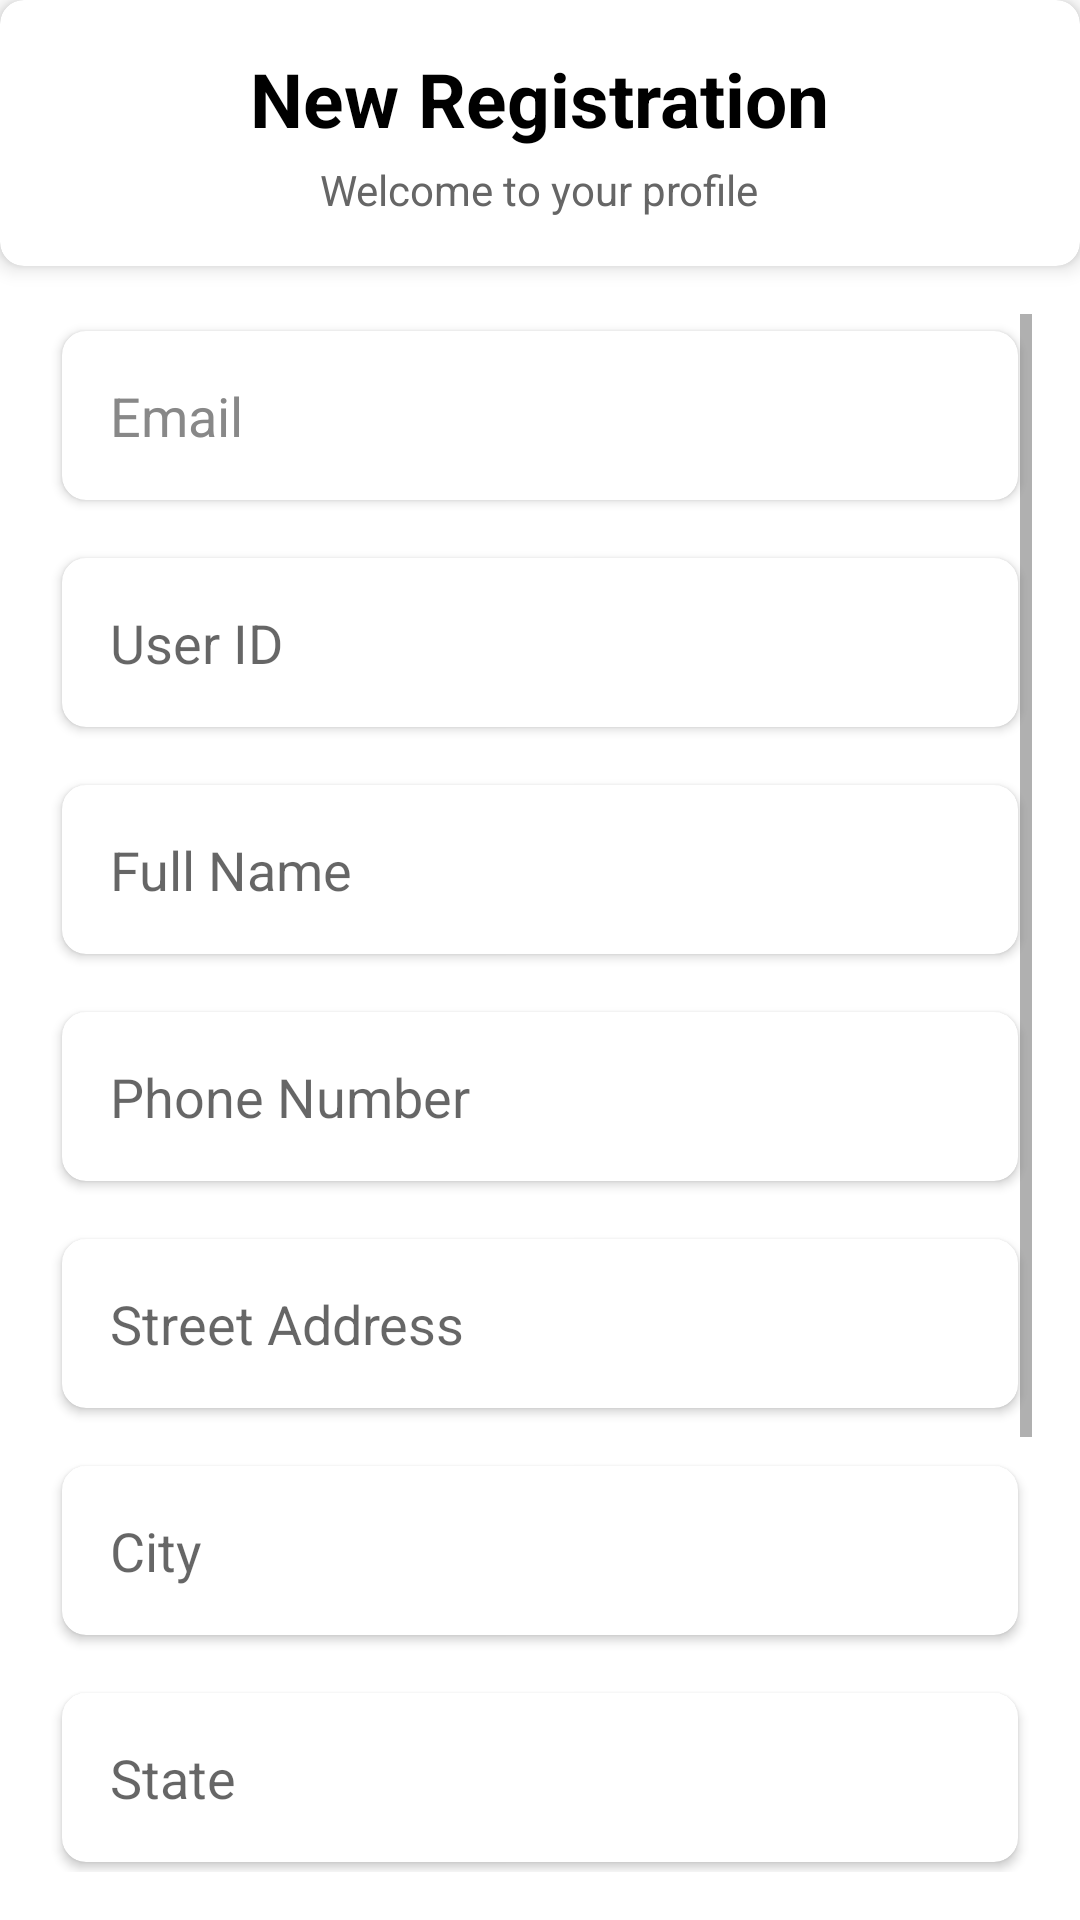

Here is an Android app screen rendered from its layout file. Give the layout XML and the strings, colors and styles it references.
<!-- AndroidManifest.xml: application theme Theme.Fill_pit -->
<!-- res/layout/activity_new_sign_up.xml -->
<?xml version="1.0" encoding="utf-8"?>
<LinearLayout xmlns:android="http://schemas.android.com/apk/res/android"
    xmlns:app="http://schemas.android.com/apk/res-auto"
    android:layout_width="match_parent"
    android:layout_height="match_parent"
    android:orientation="vertical"
    android:background="#FFFFFF"
    android:fitsSystemWindows="true">

    
    <androidx.cardview.widget.CardView
        android:id="@+id/dashboardCard"
        android:layout_width="match_parent"
        android:layout_height="wrap_content"
        app:cardCornerRadius="8dp"
        app:cardElevation="4dp">

        <LinearLayout
            android:layout_width="match_parent"
            android:layout_height="wrap_content"
            android:orientation="vertical"
            android:padding="16dp"
            android:gravity="center">

            <TextView
                android:id="@+id/dashboardTitle"
                android:layout_width="wrap_content"
                android:layout_height="wrap_content"
                android:text="New Registration"
                android:textSize="25sp"
                android:textStyle="bold"
                android:textColor="#000000" />

            <TextView
                android:id="@+id/dashboardSubtitle"
                android:layout_width="wrap_content"
                android:layout_height="wrap_content"
                android:text="Welcome to your profile"
                android:textSize="14sp"
                android:textColor="#666666"
                android:layout_marginTop="4dp" />
        </LinearLayout>
    </androidx.cardview.widget.CardView>

    
    <ScrollView
        android:layout_width="match_parent"
        android:layout_height="0dp"
        android:layout_weight="1"
        android:padding="16dp">

        <LinearLayout
            android:orientation="vertical"
            android:layout_width="match_parent"
            android:layout_height="wrap_content">

            
            <androidx.cardview.widget.CardView
                android:layout_width="match_parent"
                android:layout_height="wrap_content"
                android:layout_marginBottom="8dp"
                app:cardBackgroundColor="#FFFFFF"
                app:cardCornerRadius="8dp"
                app:cardElevation="2dp"
                app:cardUseCompatPadding="true">

                <EditText
                    android:id="@+id/editEmail"
                    android:layout_width="match_parent"
                    android:layout_height="wrap_content"
                    android:padding="16dp"
                    android:text="Email"
                    android:enabled="false"
                    android:focusable="false"
                    android:background="@null"
                    android:textColor="#888888" />
            </androidx.cardview.widget.CardView>

            
            <androidx.cardview.widget.CardView
                android:layout_width="match_parent"
                android:layout_height="wrap_content"
                android:layout_marginBottom="8dp"
                app:cardBackgroundColor="#FFFFFF"
                app:cardCornerRadius="8dp"
                app:cardElevation="2dp"
                app:cardUseCompatPadding="true">

                <EditText
                    android:id="@+id/editUserId"
                    android:hint="User ID"
                    android:layout_width="match_parent"
                    android:layout_height="wrap_content"
                    android:padding="16dp"
                    android:inputType="text"
                    android:enabled="false"
                    android:focusable="false"
                    android:background="@null"
                    android:textColor="#888888" />
            </androidx.cardview.widget.CardView>

            
            <androidx.cardview.widget.CardView
                android:layout_width="match_parent"
                android:layout_height="wrap_content"
                android:layout_marginBottom="8dp"
                app:cardCornerRadius="8dp"
                app:cardElevation="2dp"
                app:cardUseCompatPadding="true">

                <EditText
                    android:id="@+id/editTextFullName"
                    android:hint="Full Name"
                    android:layout_width="match_parent"
                    android:layout_height="wrap_content"
                    android:padding="16dp"
                    android:inputType="textPersonName"
                    android:background="@null" />
            </androidx.cardview.widget.CardView>

            
            <androidx.cardview.widget.CardView
                android:layout_width="match_parent"
                android:layout_height="wrap_content"
                android:layout_marginBottom="8dp"
                app:cardCornerRadius="8dp"
                app:cardElevation="2dp"
                app:cardUseCompatPadding="true">

                <EditText
                    android:id="@+id/editPhone"
                    android:hint="Phone Number"
                    android:layout_width="match_parent"
                    android:layout_height="wrap_content"
                    android:padding="16dp"
                    android:inputType="phone"
                    android:background="@null" />
            </androidx.cardview.widget.CardView>

            
            <androidx.cardview.widget.CardView
                android:layout_width="match_parent"
                android:layout_height="wrap_content"
                android:layout_marginBottom="8dp"
                app:cardCornerRadius="8dp"
                app:cardElevation="2dp"
                app:cardUseCompatPadding="true">

                <EditText
                    android:id="@+id/editStreet"
                    android:hint="Street Address"
                    android:layout_width="match_parent"
                    android:layout_height="wrap_content"
                    android:padding="16dp"
                    android:background="@null" />
            </androidx.cardview.widget.CardView>

            
            <androidx.cardview.widget.CardView
                android:layout_width="match_parent"
                android:layout_height="wrap_content"
                android:layout_marginBottom="8dp"
                app:cardCornerRadius="8dp"
                app:cardElevation="2dp"
                app:cardUseCompatPadding="true">

                <EditText
                    android:id="@+id/editTextCity"
                    android:hint="City"
                    android:layout_width="match_parent"
                    android:layout_height="wrap_content"
                    android:padding="16dp"
                    android:background="@null" />
            </androidx.cardview.widget.CardView>

            
            <androidx.cardview.widget.CardView
                android:layout_width="match_parent"
                android:layout_height="wrap_content"
                android:layout_marginBottom="8dp"
                app:cardCornerRadius="8dp"
                app:cardElevation="2dp"
                app:cardUseCompatPadding="true">

                <EditText
                    android:id="@+id/editState"
                    android:hint="State"
                    android:layout_width="match_parent"
                    android:layout_height="wrap_content"
                    android:padding="16dp"
                    android:background="@null" />
            </androidx.cardview.widget.CardView>

            
            <androidx.cardview.widget.CardView
                android:layout_width="match_parent"
                android:layout_height="wrap_content"
                android:layout_marginBottom="8dp"
                app:cardCornerRadius="8dp"
                app:cardElevation="2dp"
                app:cardUseCompatPadding="true">

                <EditText
                    android:id="@+id/editTextPostalCode"
                    android:hint="Postal Code"
                    android:layout_width="match_parent"
                    android:layout_height="wrap_content"
                    android:inputType="number"
                    android:padding="16dp"
                    android:background="@null" />
            </androidx.cardview.widget.CardView>

            
            <androidx.cardview.widget.CardView
                android:layout_width="match_parent"
                android:layout_height="wrap_content"
                android:layout_marginBottom="8dp"
                app:cardCornerRadius="8dp"
                app:cardElevation="2dp"
                app:cardUseCompatPadding="true">

                <EditText
                    android:id="@+id/editMunicipal"
                    android:hint="Municipal Area"
                    android:layout_width="match_parent"
                    android:layout_height="wrap_content"
                    android:padding="16dp"
                    android:background="@null" />
            </androidx.cardview.widget.CardView>

            
            <Button
                android:id="@+id/submit_button"
                android:text="Save"
                android:layout_width="150dp"
                android:layout_height="wrap_content"
                android:layout_marginTop="20dp"
                android:layout_gravity="center"
                android:backgroundTint="#4CAF50"
                android:textColor="#FFFFFF" />
        </LinearLayout>
    </ScrollView>
</LinearLayout>
<!-- resources referenced by this layout -->
<resources>
  <style name="Theme.Fill_pit" parent="Theme.MaterialComponents.DayNight.NoActionBar">
          
          <item name="colorPrimary">@color/purple_200</item>
          <item name="colorPrimaryVariant">#6448A8</item>
          <item name="colorOnPrimary">@color/white</item>
  
          
          <item name="colorSecondary">#071723</item>
          <item name="colorSecondaryVariant">@color/white</item>
          <item name="colorOnSecondary">@color/white</item>
  
          
          <item name="android:windowTranslucentStatus">true</item>
          <item name="android:windowDrawsSystemBarBackgrounds">true</item>
          <item name="android:statusBarColor">@color/white</item>
      </style>
  <color name="purple_200">#FFBB86FC</color>
  <color name="white">#9DD4FF</color>
</resources>
